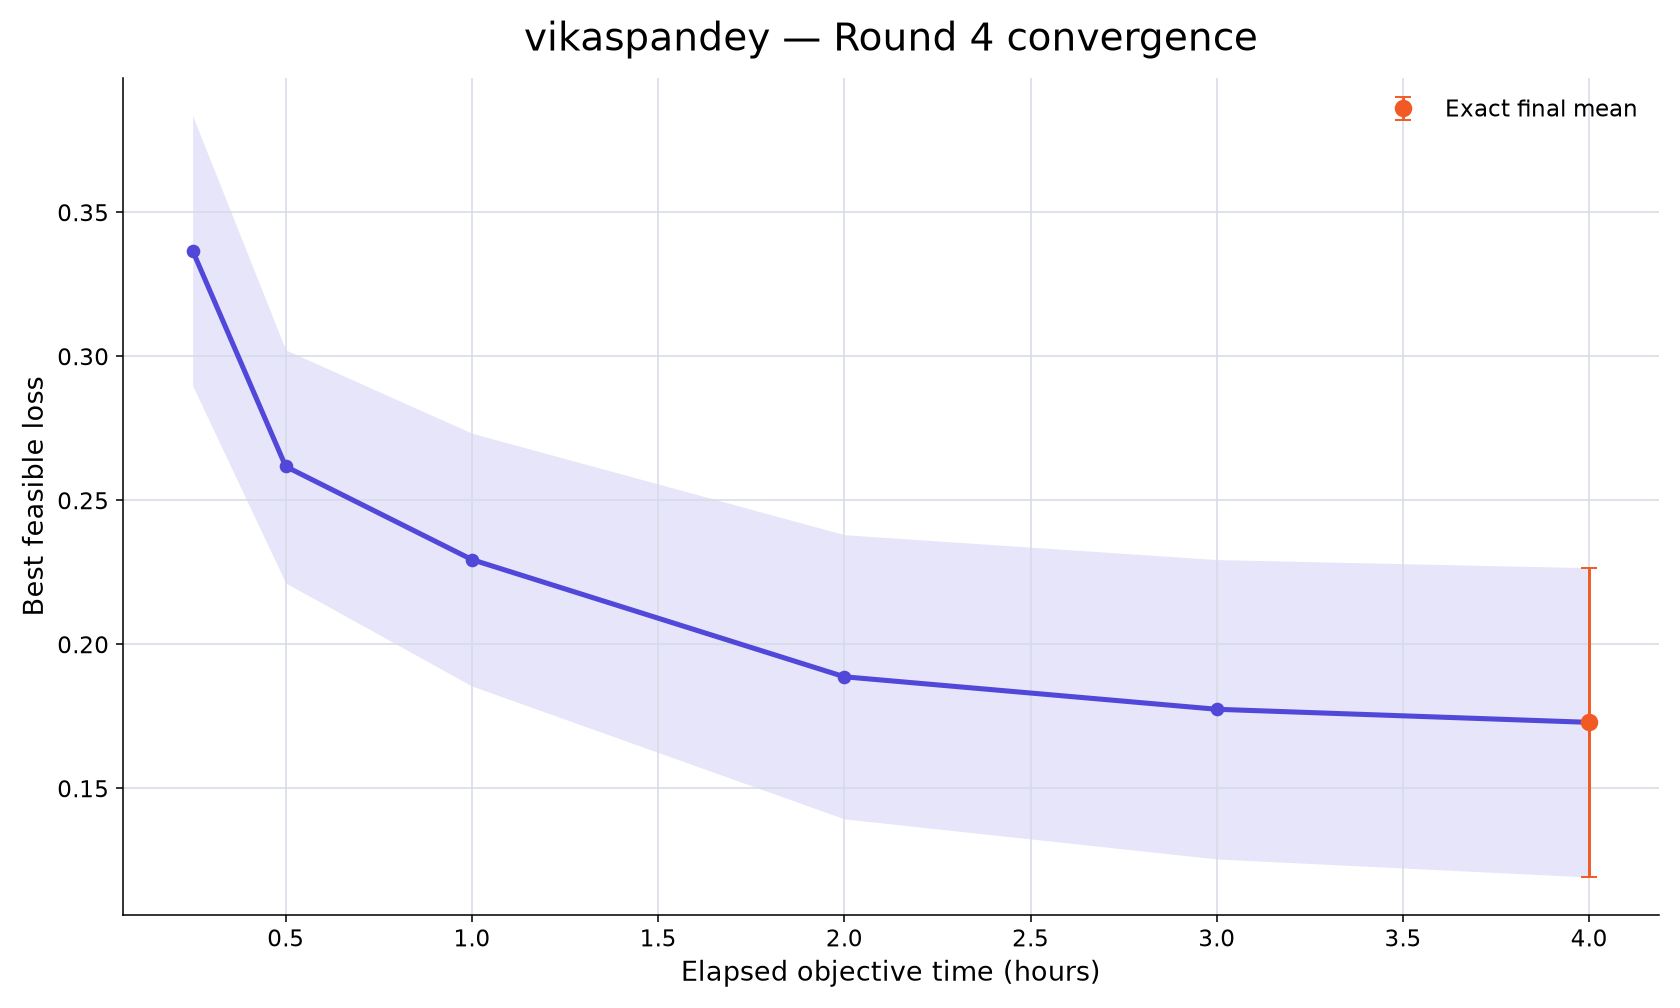

The table this chart was drawn from, first rows:
rank, participant_id, elapsed_minutes, runs_with_value, mean_best_feasible_loss, std_best_feasible_loss, sem_best_feasible_loss, median_best_feasible_loss, minimum_best_feasible_loss, maximum_best_feasible_loss, exact_run_count, conservative_upper_bound_run_count, missing_run_count
40, vikaspandey, 15, 10, 0.3367, 0.1482, 0.04685, 0.377, -0.03315, 0.4788, 0, 10, 0
40, vikaspandey, 30, 10, 0.2618, 0.1279, 0.04045, 0.2515, -0.03705, 0.4326, 0, 10, 0
40, vikaspandey, 60, 10, 0.2294, 0.1388, 0.04388, 0.1963, -0.0468, 0.4284, 0, 10, 0
40, vikaspandey, 120, 10, 0.1887, 0.156, 0.04933, 0.1692, -0.05521, 0.4235, 0, 10, 0
40, vikaspandey, 180, 10, 0.1775, 0.1643, 0.05197, 0.1644, -0.07355, 0.4226, 0, 10, 0
40, vikaspandey, 240, 10, 0.1729, 0.1698, 0.05369, 0.1623, -0.1035, 0.4225, 10, 0, 0
